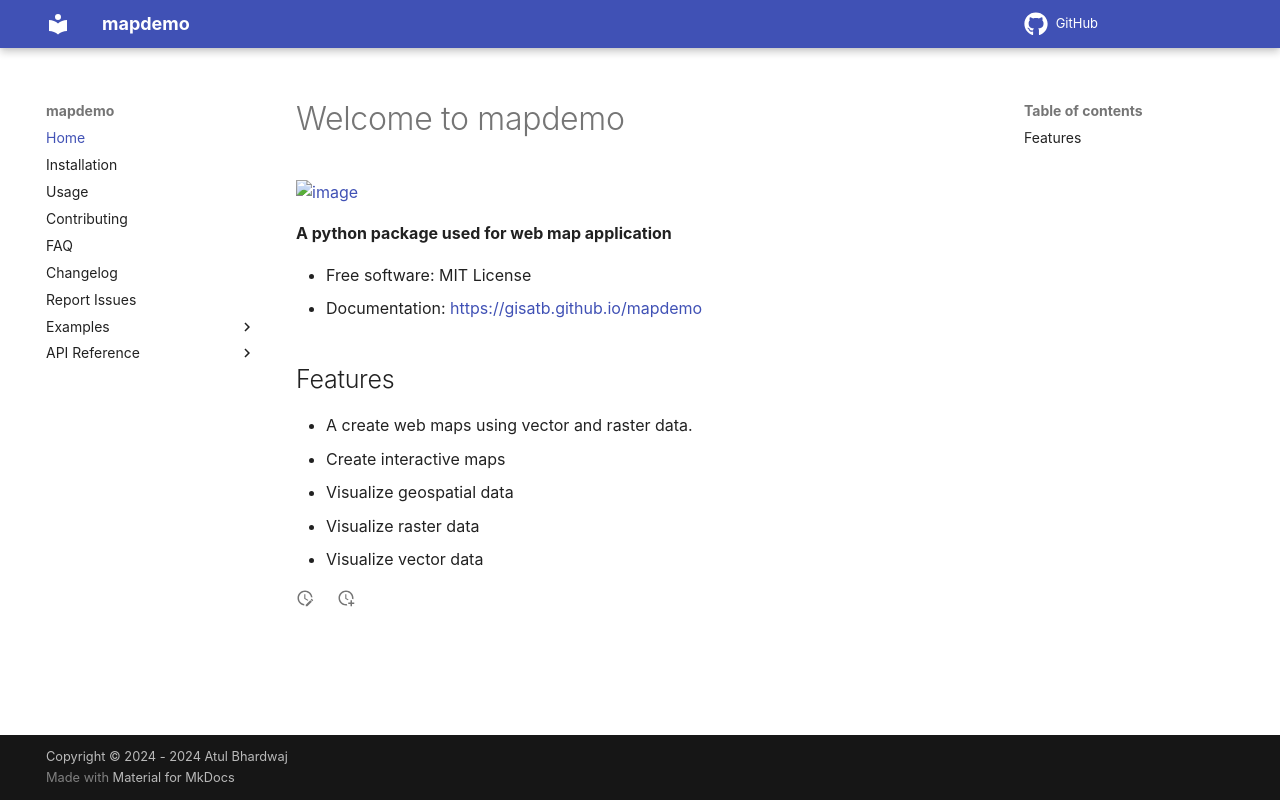

repository: gisatb/mapdemo · page: index.html · generator: mkdocs

# Welcome to mapdemo


[![image](https://img.shields.io/pypi/v/mapdemo.svg)](https://pypi.python.org/pypi/mapdemo)


**A python package used for web map application**


-   Free software: MIT License
-   Documentation: <https://gisatb.github.io/mapdemo>
    

## Features

-   A create web maps using vector and raster data.
-   Create interactive maps
-   Visualize geospatial data
-   Visualize raster data
-   Visualize vector data
